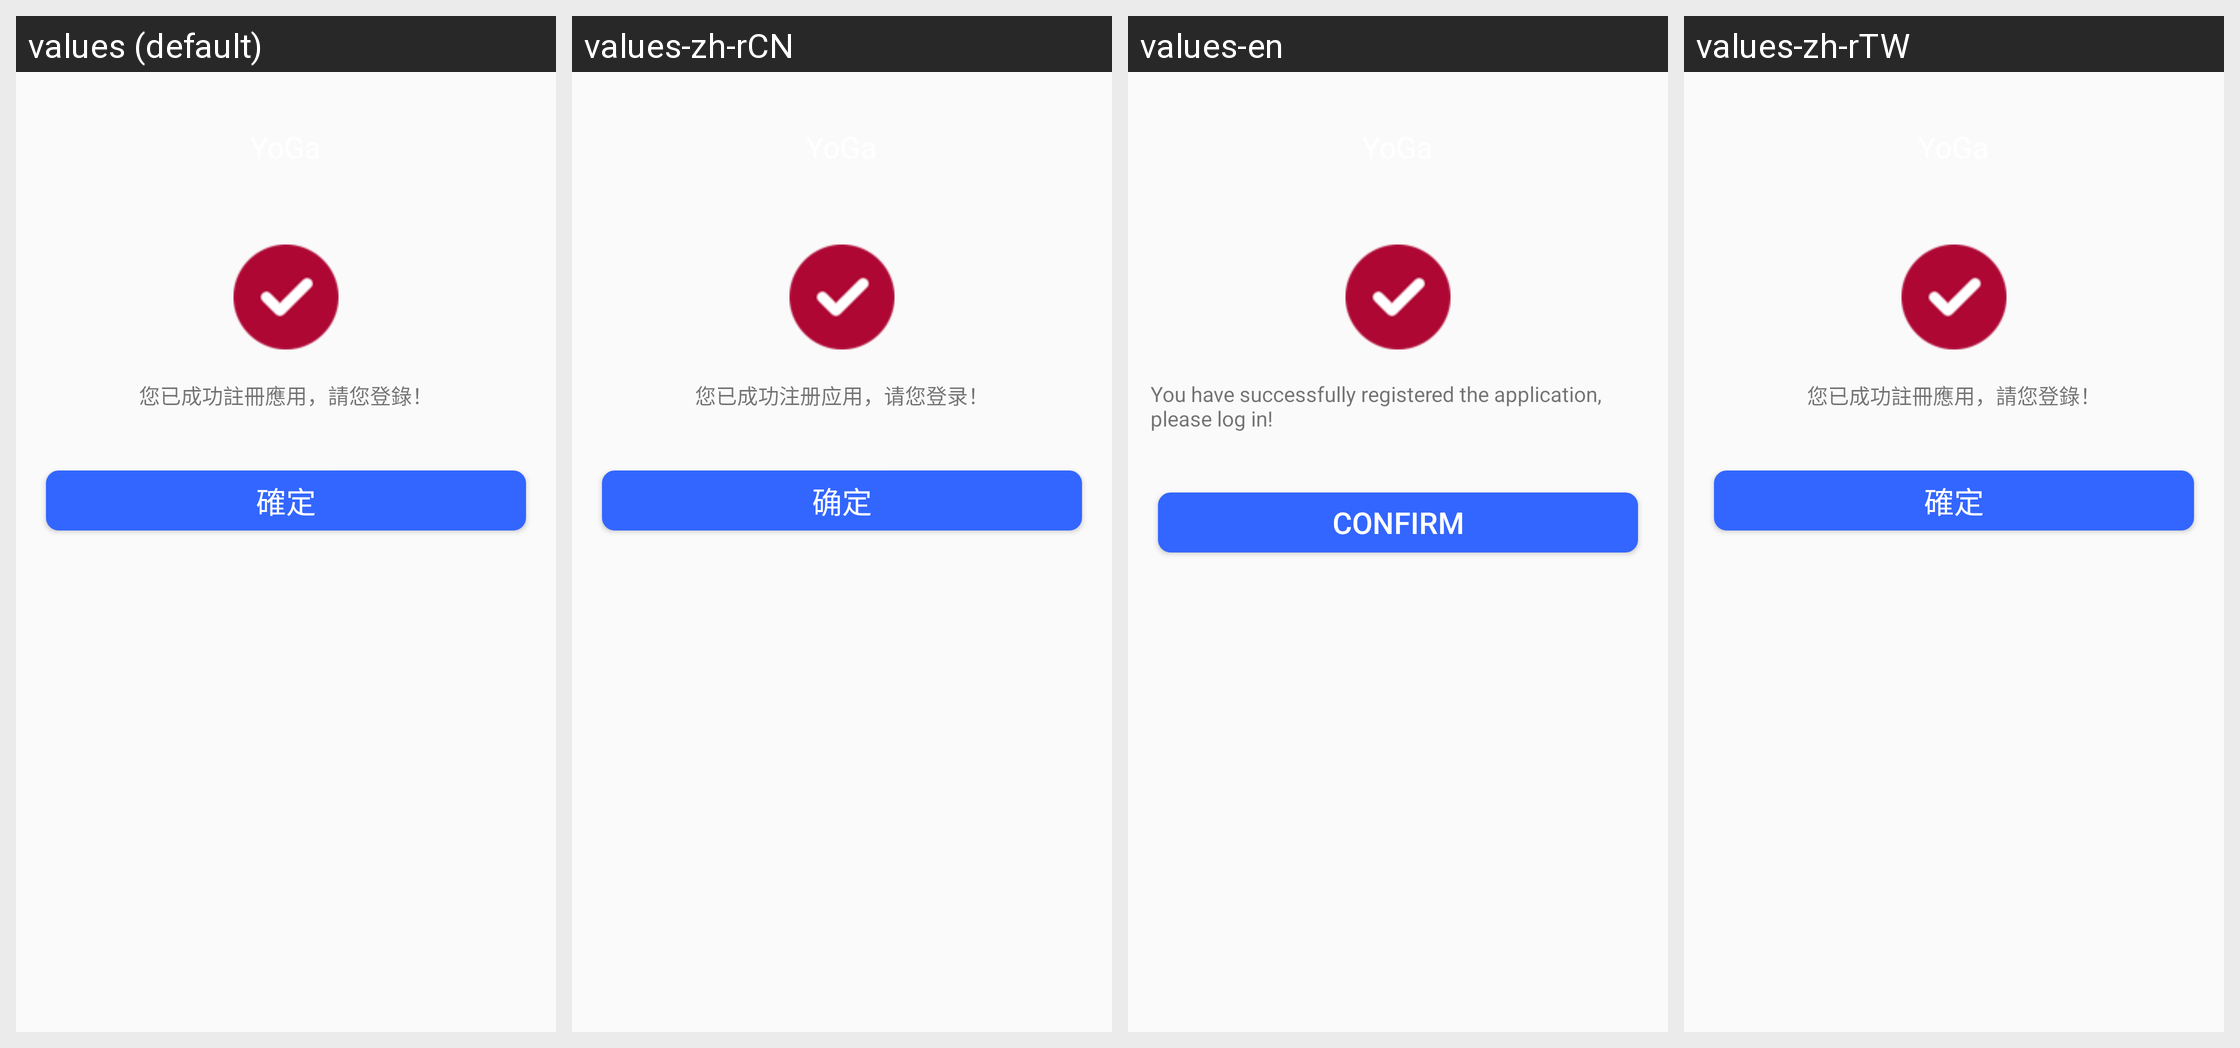

Strings drawn on this Android screen and how each of the app's shown locales translates them:
Android screen res/layout/activity_register_success.xml rendered under 4 locales, left to right: values (default), values-zh-rCN, values-en, values-zh-rTW. Device: Nexus 5 (rendered at 1080×1920; each locale shown at half size, 540×960, under a caption strip naming it); theme ActionBarTheme.
Strings drawn on this screen, with the default value and each locale's value (text and hints the layout hard-codes, and strings that could not be matched under every locale, appear in the picture but are not listed):

register_success
  values: 您已成功註冊應用，請您登錄！
  values-zh-rCN: 您已成功注册应用，请您登录！
  values-en: You have successfully registered the application, please log in!
  values-zh-rTW: 您已成功註冊應用，請您登錄！

confirm
  values: 確定
  values-zh-rCN: 确定
  values-en: Confirm
  values-zh-rTW: 確定
